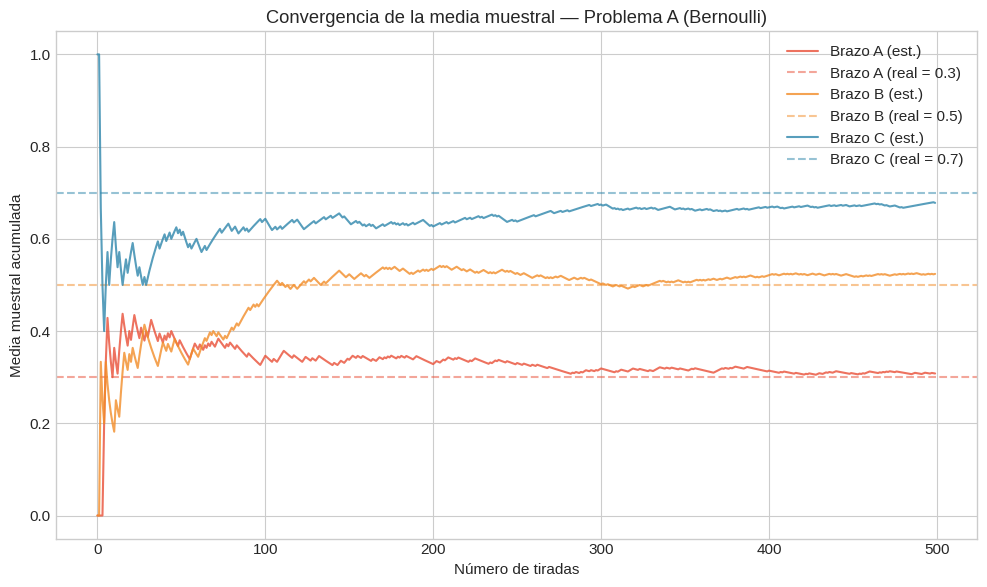
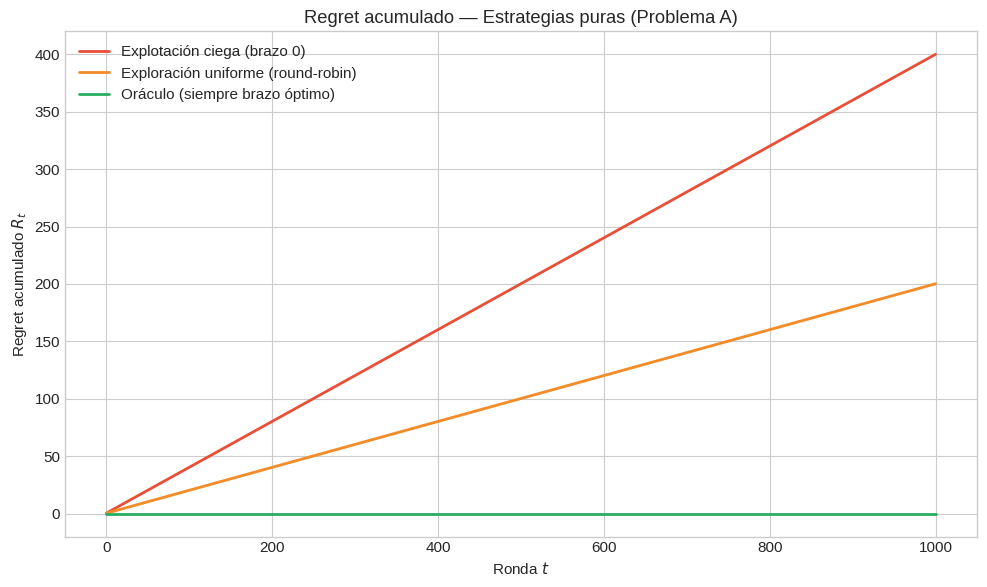
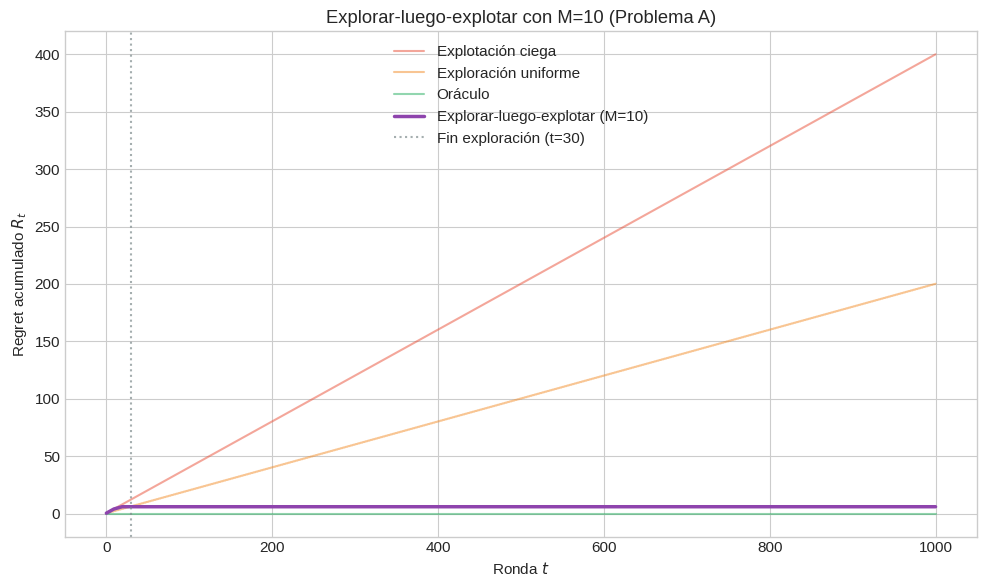

The matplotlib source for these figures, in order:
# Solo en Colab — en entorno local estas librerías ya deben estar instaladas
# !pip install numpy matplotlib scipy

import numpy as np
import matplotlib.pyplot as plt
from scipy import stats

plt.style.use("seaborn-v0_8-whitegrid")
plt.rcParams["figure.figsize"] = (10, 6)
plt.rcParams["font.size"] = 11

COLORS = {
    "red": "#E94F37", "orange": "#F28C28", "blue": "#2E86AB",
    "green": "#27AE60", "purple": "#8E44AD", "gray": "#7F8C8D",
}
ARM_COLORS = [COLORS["red"], COLORS["orange"], COLORS["blue"]]
ARM_NAMES = ["A", "B", "C"]

np.random.seed(42)

class BanditEnvironment:
    """Multi-armed bandit environment with Bernoulli or Gaussian rewards."""

    def __init__(self, mus, reward_type="bernoulli", sigma=1.5):
        """
        Parameters
        ----------
        mus : list[float]
            True mean reward for each arm.
        reward_type : str
            "bernoulli" or "gaussian".
        sigma : float
            Standard deviation (only used for Gaussian rewards).
        """
        self.mus = np.array(mus, dtype=float)
        self.reward_type = reward_type.lower()
        self.sigma = sigma
        self._best = np.argmax(self.mus)

    @property
    def K(self):
        """Number of arms."""
        return len(self.mus)

    def pull(self, arm):
        """Pull an arm and return a stochastic reward."""
        if self.reward_type == "bernoulli":
            return float(np.random.rand() < self.mus[arm])
        else:  # gaussian
            return np.random.normal(self.mus[arm], self.sigma)

    def optimal_reward(self):
        """Expected reward of the best arm."""
        return self.mus[self._best]

    def regret(self, arm):
        """Instantaneous regret of pulling the given arm."""
        return self.optimal_reward() - self.mus[arm]

    def __repr__(self):
        return (
            f"BanditEnvironment(K={self.K}, type={self.reward_type}, "
            f"mus={list(self.mus)}, best=arm {self._best})"
        )

# Problema A: Bernoulli
bandit_A = BanditEnvironment(mus=[0.3, 0.5, 0.7], reward_type="bernoulli")

# Problema B: Gaussiano
bandit_B = BanditEnvironment(mus=[1.0, 2.0, 3.0], reward_type="gaussian", sigma=1.5)

print("Problema A:", bandit_A)
print(f"  Recompensa óptima: {bandit_A.optimal_reward()}")
for k in range(bandit_A.K):
    print(f"  Brazo {ARM_NAMES[k]}: mu={bandit_A.mus[k]:.1f}, gap={bandit_A.regret(k):.2f}")

print()
print("Problema B:", bandit_B)
print(f"  Recompensa óptima: {bandit_B.optimal_reward()}")
for k in range(bandit_B.K):
    print(f"  Brazo {ARM_NAMES[k]}: mu={bandit_B.mus[k]:.1f}, gap={bandit_B.regret(k):.2f}")

np.random.seed(42)

N = 30  # <-- CHANGE THIS: try 5, 30, 100, 500

env = bandit_A  # Usamos el problema Bernoulli

print(f"Tirando de cada brazo N={N} veces\n")
for k in range(env.K):
    rewards = [env.pull(k) for _ in range(N)]
    sample_mean = np.mean(rewards)
    print(
        f"Brazo {ARM_NAMES[k]}: "
        f"media muestral = {sample_mean:.3f}, "
        f"media real = {env.mus[k]:.3f}, "
        f"error = {abs(sample_mean - env.mus[k]):.3f}"
    )

np.random.seed(42)

T = 500
env = bandit_A

fig, ax = plt.subplots(figsize=(10, 6))

for k in range(env.K):
    rewards = np.array([env.pull(k) for _ in range(T)])
    running_mean = np.cumsum(rewards) / np.arange(1, T + 1)
    ax.plot(
        running_mean,
        color=ARM_COLORS[k],
        label=f"Brazo {ARM_NAMES[k]} (est.)",
        alpha=0.8,
    )
    ax.axhline(
        env.mus[k],
        color=ARM_COLORS[k],
        linestyle="--",
        alpha=0.5,
        label=f"Brazo {ARM_NAMES[k]} (real = {env.mus[k]:.1f})",
    )

ax.set_xlabel("Número de tiradas")
ax.set_ylabel("Media muestral acumulada")
ax.set_title("Convergencia de la media muestral — Problema A (Bernoulli)")
ax.legend(loc="upper right")
plt.tight_layout()
plt.show()

def compute_cumulative_regret(env, arm_sequence):
    """Compute cumulative regret for a given sequence of arm choices."""
    instantaneous = np.array([env.regret(a) for a in arm_sequence])
    return np.cumsum(instantaneous)


np.random.seed(42)

T = 1000
env = bandit_A

# Strategy 1: Pure exploitation — always pull arm 0
exploit_arms = np.zeros(T, dtype=int)

# Strategy 2: Pure exploration — round-robin
explore_arms = np.array([t % env.K for t in range(T)])

# Strategy 3: Oracle — always pull the best arm
oracle_arms = np.full(T, env._best, dtype=int)

regret_exploit = compute_cumulative_regret(env, exploit_arms)
regret_explore = compute_cumulative_regret(env, explore_arms)
regret_oracle = compute_cumulative_regret(env, oracle_arms)

fig, ax = plt.subplots(figsize=(10, 6))
ax.plot(regret_exploit, color=COLORS["red"], label="Explotación ciega (brazo 0)", linewidth=2)
ax.plot(regret_explore, color=COLORS["orange"], label="Exploración uniforme (round-robin)", linewidth=2)
ax.plot(regret_oracle, color=COLORS["green"], label="Oráculo (siempre brazo óptimo)", linewidth=2)

ax.set_xlabel("Ronda $t$")
ax.set_ylabel("Regret acumulado $R_t$")
ax.set_title("Regret acumulado — Estrategias puras (Problema A)")
ax.legend()
plt.tight_layout()
plt.show()

print(f"Regret final — Explotación ciega: {regret_exploit[-1]:.1f}")
print(f"Regret final — Exploración uniforme: {regret_explore[-1]:.1f}")
print(f"Regret final — Oráculo: {regret_oracle[-1]:.1f}")

def explore_then_exploit(env, T, M):
    """Explore-then-exploit strategy.

    Phase 1: pull each arm M times (total K*M pulls).
    Phase 2: pull the arm with highest sample mean for the remaining pulls.

    Returns the sequence of arm choices (length T).
    """
    arm_sequence = []
    counts = np.zeros(env.K)
    totals = np.zeros(env.K)

    # Phase 1: exploration
    for k in range(env.K):
        for _ in range(M):
            reward = env.pull(k)
            counts[k] += 1
            totals[k] += reward
            arm_sequence.append(k)

    # Phase 2: exploitation — pick the empirical best
    sample_means = totals / counts
    best_hat = np.argmax(sample_means)
    remaining = T - len(arm_sequence)
    arm_sequence.extend([best_hat] * remaining)

    return np.array(arm_sequence[:T])


np.random.seed(42)

T = 1000
env = bandit_A

M = 10  # <-- CHANGE THIS: try 5, 10, 30, 100, 200

ete_arms = explore_then_exploit(env, T, M)
regret_ete = compute_cumulative_regret(env, ete_arms)

fig, ax = plt.subplots(figsize=(10, 6))
ax.plot(regret_exploit, color=COLORS["red"], label="Explotación ciega", alpha=0.5, linewidth=1.5)
ax.plot(regret_explore, color=COLORS["orange"], label="Exploración uniforme", alpha=0.5, linewidth=1.5)
ax.plot(regret_oracle, color=COLORS["green"], label="Oráculo", alpha=0.5, linewidth=1.5)
ax.plot(regret_ete, color=COLORS["purple"], label=f"Explorar-luego-explotar (M={M})", linewidth=2.5)

# Mark the transition point
exploration_end = env.K * M
if exploration_end < T:
    ax.axvline(exploration_end, color=COLORS["gray"], linestyle=":", alpha=0.7,
               label=f"Fin exploración (t={exploration_end})")

ax.set_xlabel("Ronda $t$")
ax.set_ylabel("Regret acumulado $R_t$")
ax.set_title(f"Explorar-luego-explotar con M={M} (Problema A)")
ax.legend()
plt.tight_layout()
plt.show()

chosen_best = ete_arms[exploration_end] if exploration_end < T else -1
print(f"Brazo elegido tras exploración: {ARM_NAMES[chosen_best]}")
print(f"Regret final: {regret_ete[-1]:.1f}")
